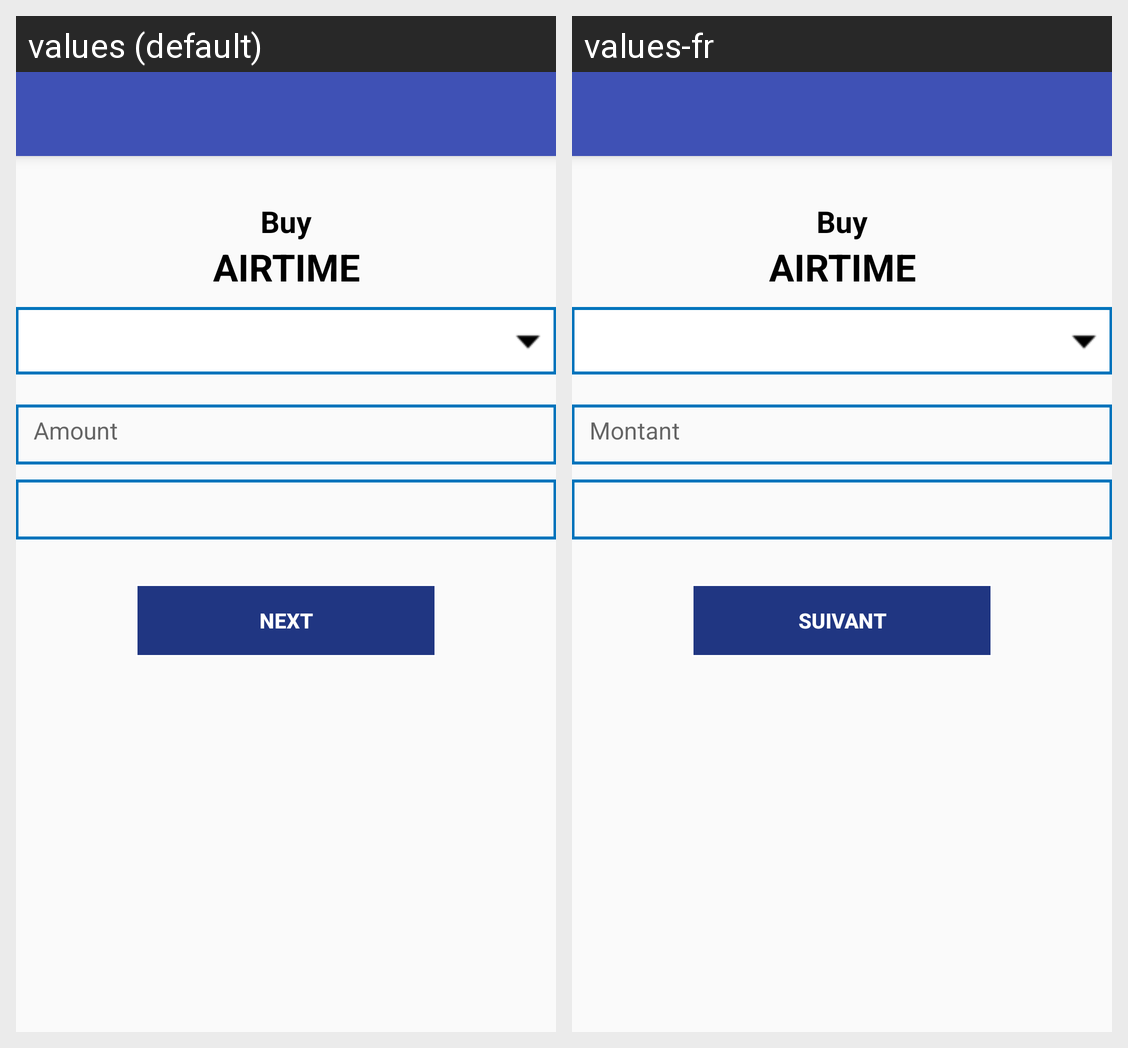

For this localized Android screen grid, give each drawn string resource with its value in every locale shown.
Android screen res/layout/airtime.xml rendered under 2 locales, left to right: values (default), values-fr. Device: Nexus 5 (rendered at 1080×1920; each locale shown at half size, 540×960, under a caption strip naming it); theme AppTheme.
Strings drawn on this screen, with the default value and each locale's value (text and hints the layout hard-codes, and strings that could not be matched under every locale, appear in the picture but are not listed):

buy
  values: Buy
  values-fr: Buy

airtime_capital
  values: AIRTIME
  values-fr: AIRTIME

amountCashIn
  values: Amount
  values-fr: Montant

amountNew
  values: Amount
  values-fr: Montant

next
  values: Next
  values-fr: Suivant
